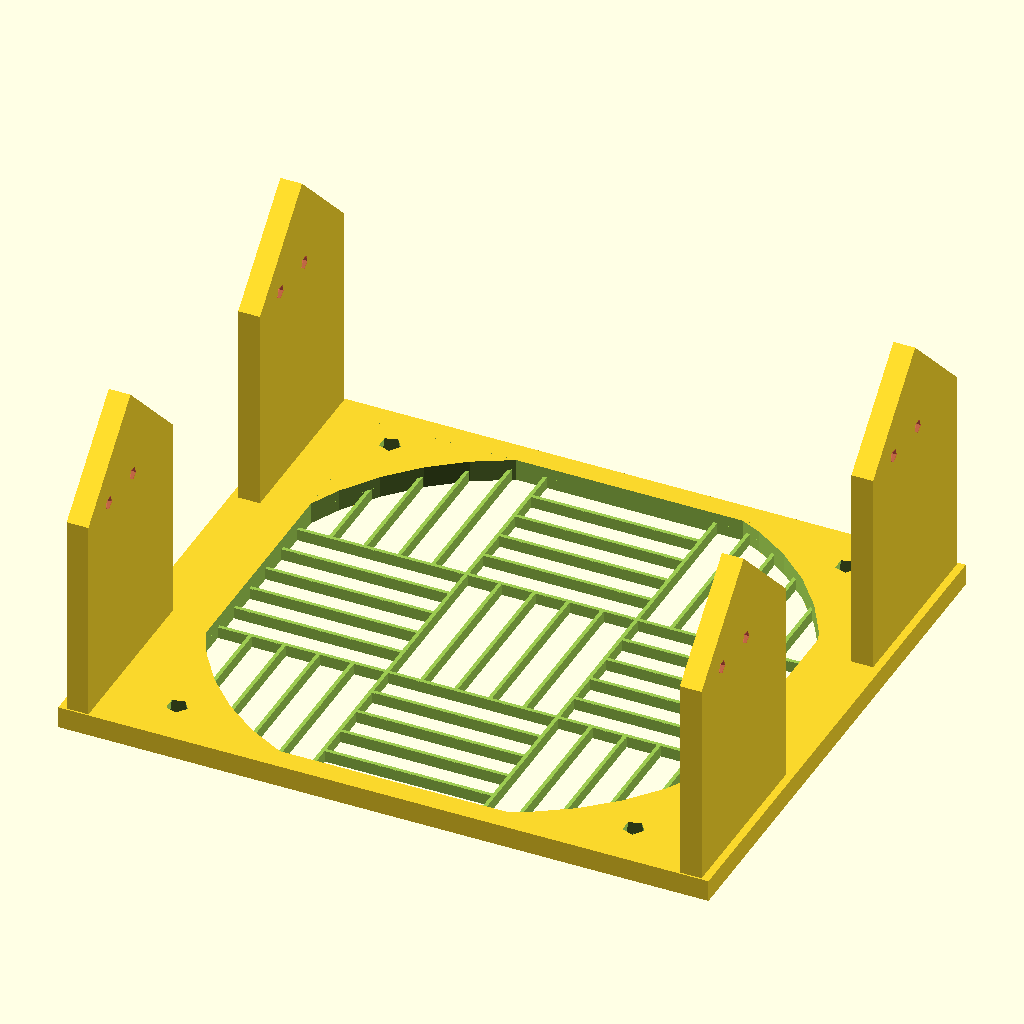
Cell 1: rendered with the file's own defaults.
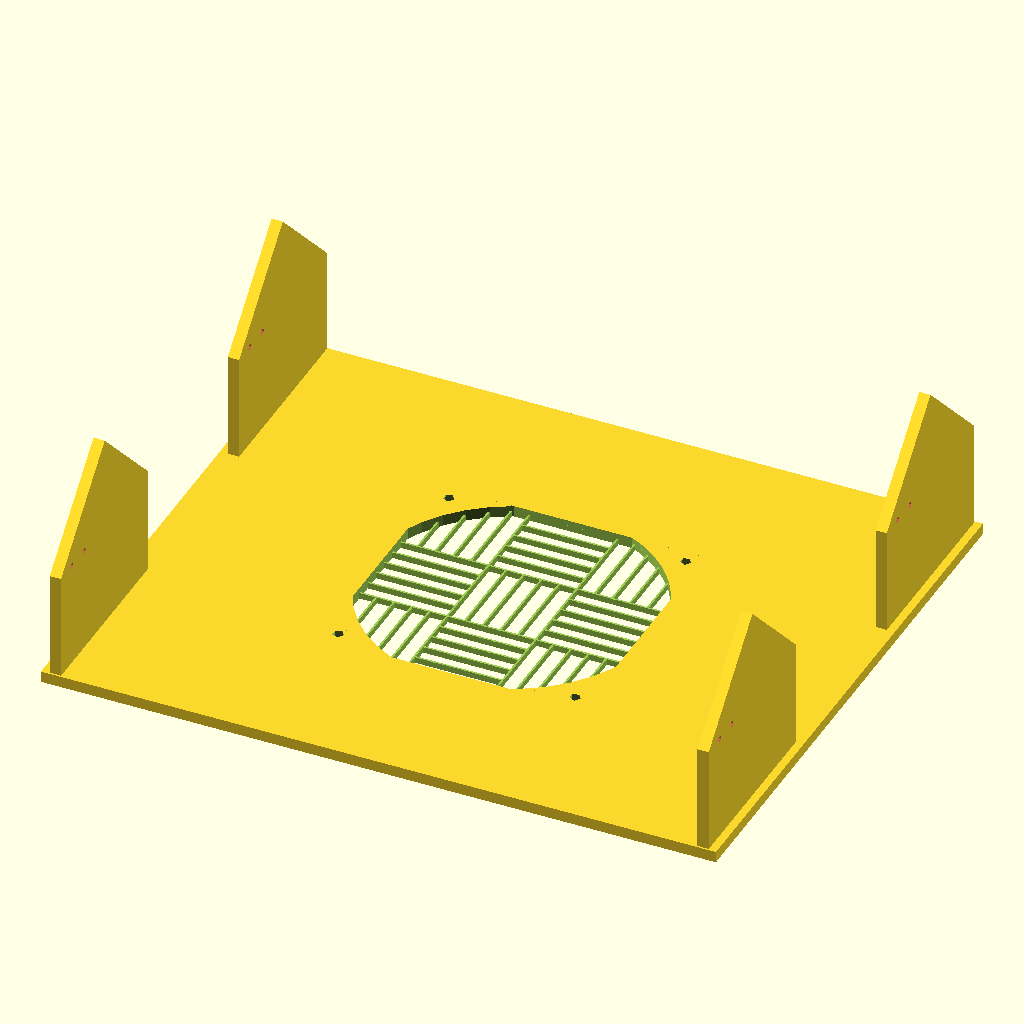
Cell 2 — inch set to 50.8, the other parameters unchanged.
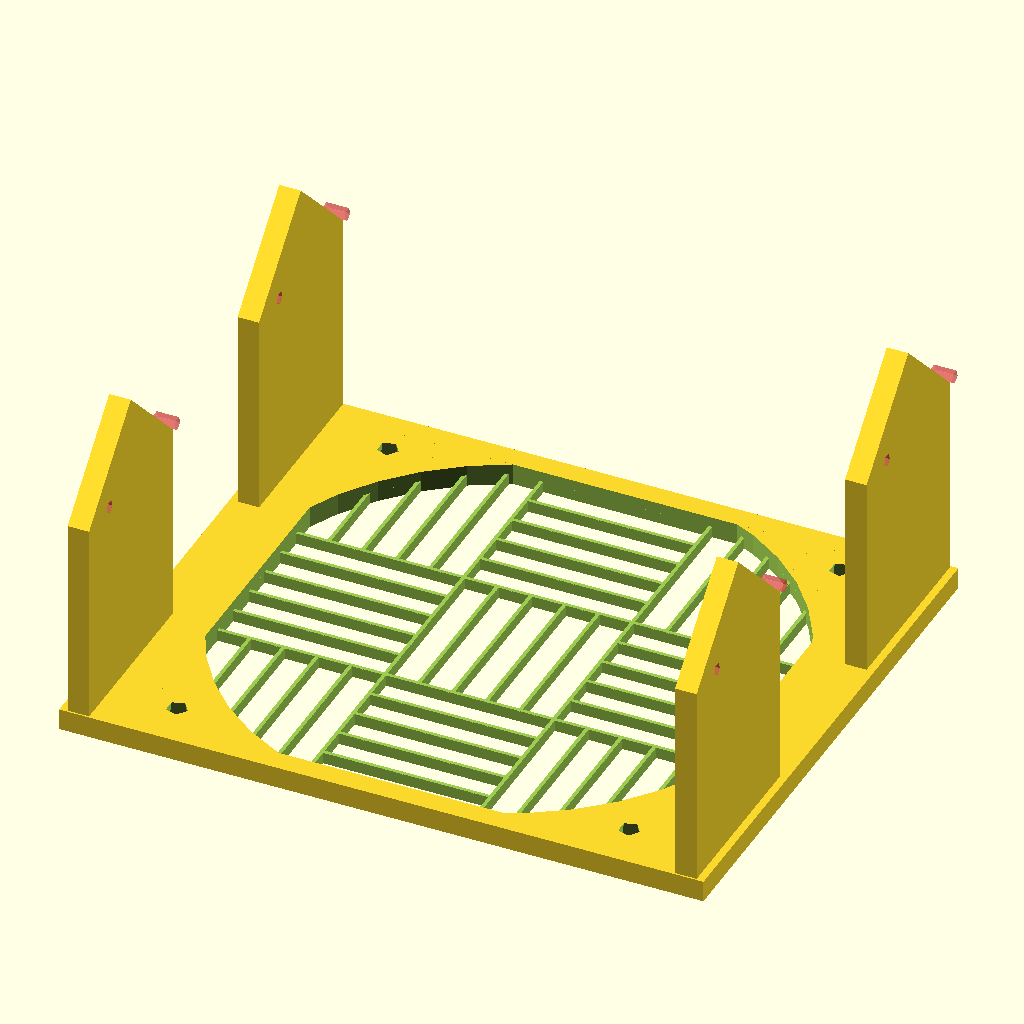
Cell 3: the same model with hole_h2 = 43.68.
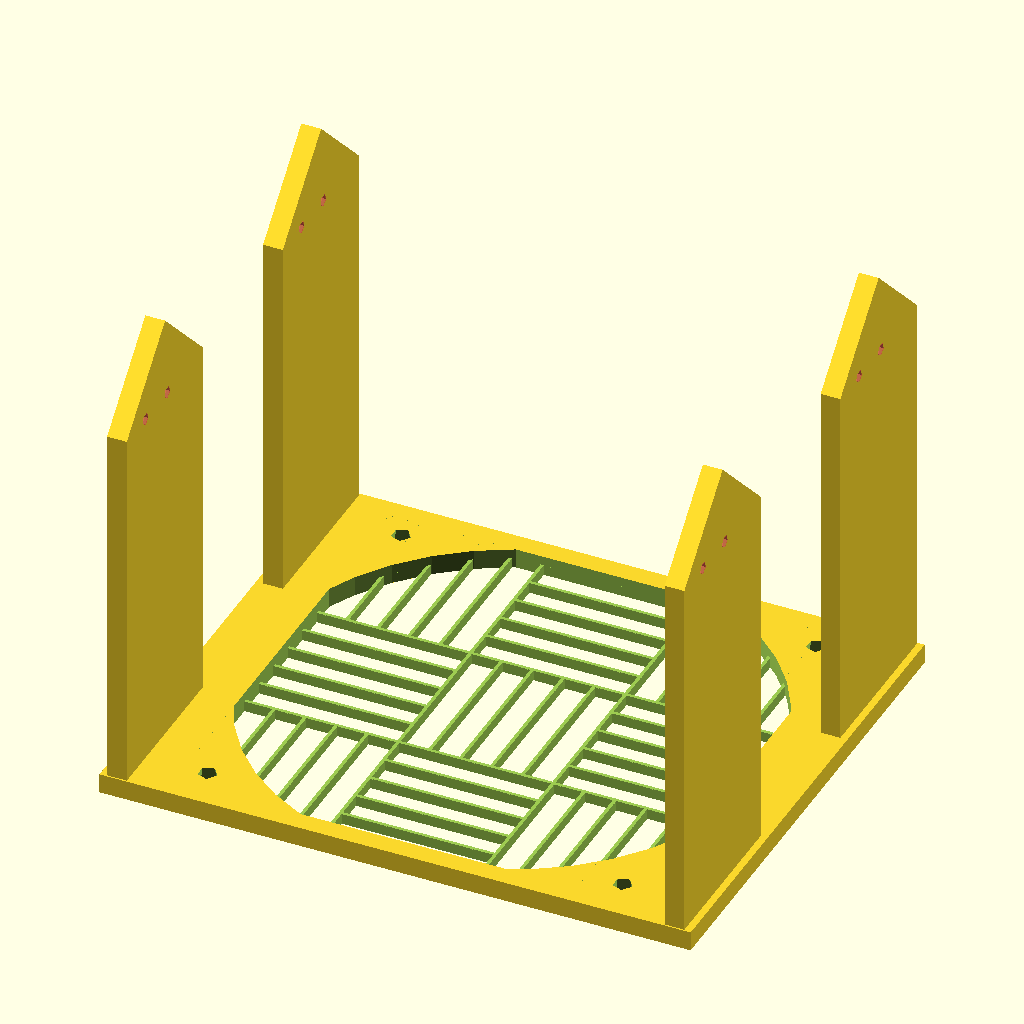
Cell 4 — hole_l1 set to 94.8, the other parameters unchanged.
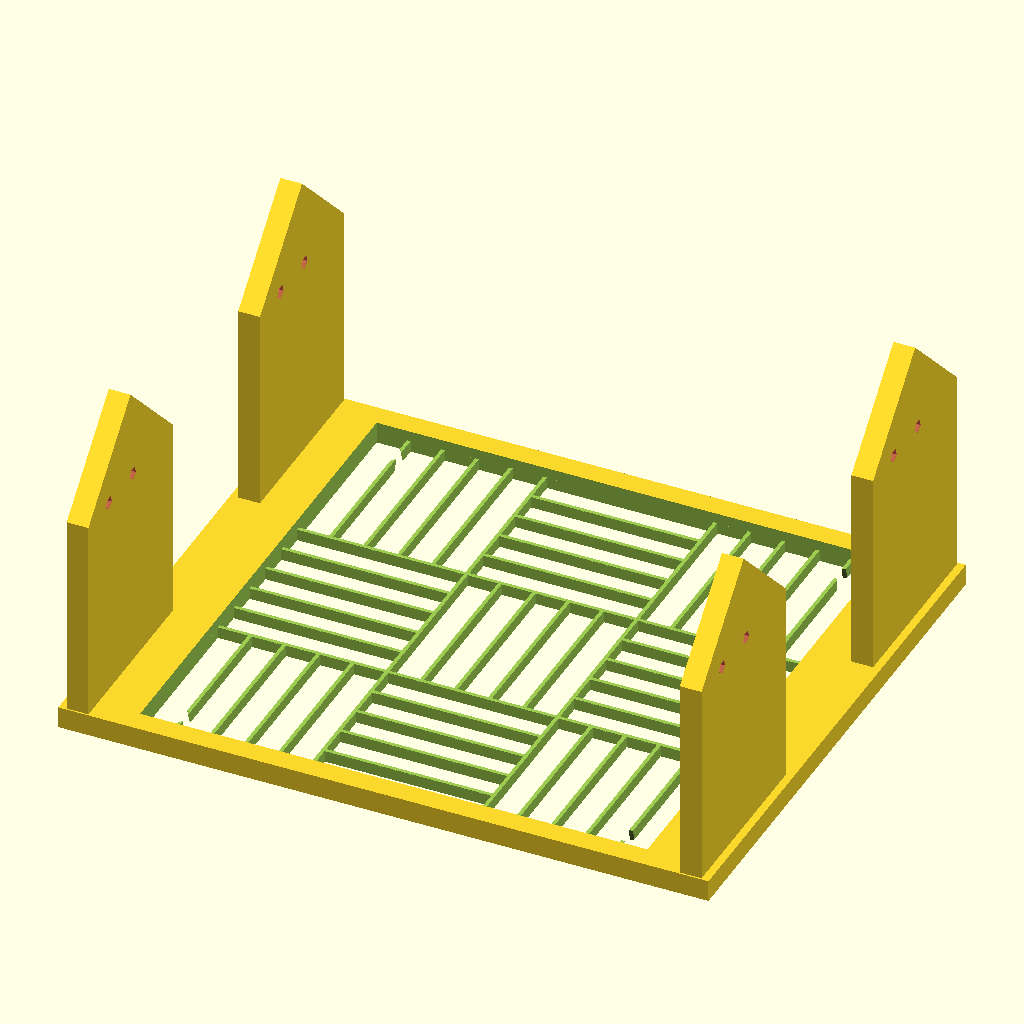
Cell 5 — d_arctic set to 256, the other parameters unchanged.
The same orthographic view direction (rotation 55°, 0°, 25°; colour scheme Cornfield) for every cell, with the view re-fitted per cell, so scale and position can differ between cells.
Source of the model, 3.5_fan.scad:
$fa = .01;
$fs = $preview ? 10 : .3;
inch=25.4;

height_outer =1.666*inch*3;
height_inner = 1.635*inch;
//width_outer = 5.827*inch; official
width_outer = 5.889*inch; //my case
width_inner = 5.750*inch;

hole_h1 = 10;
hole_h2 = 21.84;
hole_l1 =47.4;

// the fan has a bigger hole than its width
d_arctic = 128;
// but that hole gets kinda cut off
twt_arctic = 1.65;
support_thickness_a = 5;
support_thickness = min(support_thickness_a, (width_inner-120)/2);

module void(h){
    intersection(){
        cylinder(h=h,d=d_arctic,center=true);
        cube([120-twt_arctic*2, 120-twt_arctic*2,h+.2],center=true);
    }
}
/*
    onum: number of squares
    inum: number of rectangles in each square
 */
module crossbone(w,onum,inum=5,twt=.86,h=5){
    o_max=(onum-1)/2;
    i_max=(inum-1)/2;
    w_inner = w/onum;
    dx_inner = w/onum/inum;
    
    for(i=[-o_max:o_max],j=[-o_max:o_max])
        translate([w/onum*i,w/onum*j,0])
        rotate([0,0,(i+j)*90])
        for(k = [-i_max:i_max])
        translate([dx_inner*k,0,0])
        cube([dx_inner-twt,w_inner-twt,h], center=true);
}

module plate() {
    //front plate
    difference(){
        cube([width_outer, height_outer, 5], center = true);
        //holes
        for(dx=[-105/2,105/2],dy=[-105/2,105/2])
            translate([dx,dy,0])
            cylinder(h=5+.2,d1=7,d2=4.8,center=true);
        //grille
        intersection(){
            void(5+.2);
            crossbone(120-twt_arctic*2+.86,3,5,.86,5+.2);
        }
        translate([0,0,5/2+.2])
            void(5+.1);
    }
    for(i=[-1,1],j=[-1,/*0,*/1]){
        dx=i*(width_inner-support_thickness)/2;
        dy=j*height_outer/3;
        translate([dx,dy,5/2]) difference() {
            //suports
            hull(){
                cube([support_thickness,height_inner,.1],center=true);
                translate([0,0,hole_l1])
                    rotate([0,90,0])
                    cylinder(h=support_thickness,d=height_inner,center=true, $fn=4);
            }
            //support holes
            for(dy2=[hole_h1,hole_h2])
                translate([0,dy2-height_inner/2,hole_l1])
                rotate([0,90,0])
                #cylinder(h=support_thickness+.2,d=3,center=true);
        }
    }
}

plate();
Customizer parameters (derived from the source; name, type, default, range or options):
inch: number, default 25.4
hole_h1: number, default 10
hole_h2: number, default 21.84
hole_l1: number, default 47.4
d_arctic: number, default 128
twt_arctic: number, default 1.65
support_thickness_a: number, default 5
